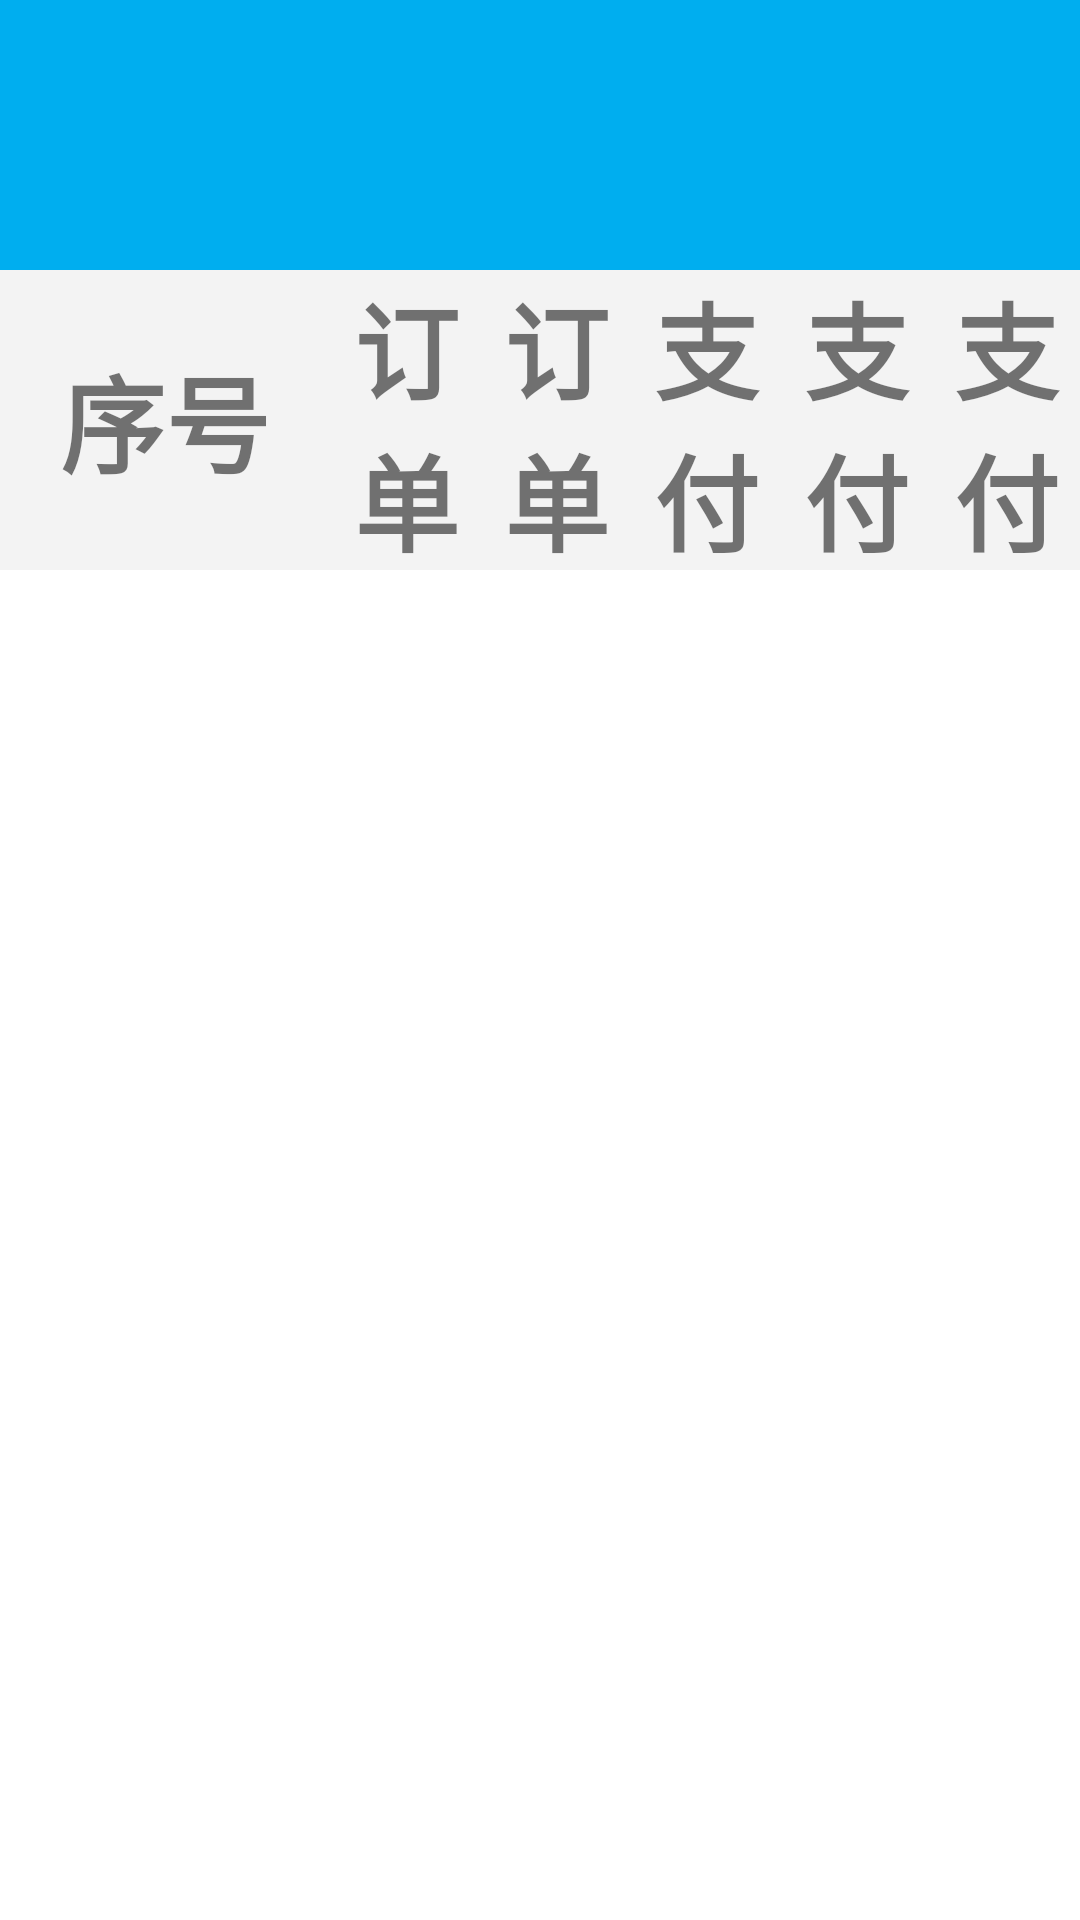

Produce the Android XML layout that renders to this screen, including the resource entries it uses.
<!-- AndroidManifest.xml: application theme AppTheme -->
<!-- res/layout/record_main.xml -->
<?xml version="1.0" encoding="utf-8"?>
<LinearLayout xmlns:android="http://schemas.android.com/apk/res/android"
    android:layout_width="match_parent"
    android:layout_height="match_parent"
    android:orientation="vertical"
    android:background="@color/whiteColor">
    <include layout="@layout/toolbar"></include>

    <LinearLayout
        android:layout_width="match_parent"
        android:layout_height="100dp"
        android:background="@color/bg_color"
        android:gravity="center"
        android:orientation="horizontal">

        <TextView
            android:layout_width="wrap_content"
            android:layout_height="wrap_content"
            android:layout_marginLeft="20dp"
            android:layout_marginRight="20dp"
            android:gravity="center"
            android:text="序号"
            android:textSize="35sp"
            android:textStyle="bold" />

        <View
            android:layout_width="1dp"
            android:layout_height="70dp"
            android:visibility="invisible"
            android:background="@drawable/line" />

        <TextView
            android:layout_width="match_parent"
            android:layout_height="wrap_content"
            android:layout_weight="1"
            android:gravity="center"
            android:text="订单号"
            android:textSize="35sp"
            android:textStyle="bold" />

        <View
            android:layout_width="1dp"
            android:layout_height="70dp"
            android:visibility="invisible"
            android:background="@drawable/line" />

        <TextView
            android:layout_width="match_parent"
            android:layout_height="wrap_content"
            android:layout_weight="1"
            android:gravity="center"
            android:text="订单号②"
            android:textSize="35sp"
            android:textStyle="bold" />

        <View
            android:layout_width="1dp"
            android:layout_height="70dp"
            android:visibility="invisible"
            android:background="@drawable/line" />

        <TextView
            android:layout_width="match_parent"
            android:layout_height="wrap_content"
            android:layout_weight="1"
            android:gravity="center"
            android:text="支付时间"
            android:textSize="35sp"
            android:textStyle="bold" />

        <View
            android:layout_width="1dp"
            android:layout_height="70dp"
            android:visibility="invisible"
            android:background="@drawable/line" />

        <TextView
            android:layout_width="match_parent"
            android:layout_height="wrap_content"
            android:layout_weight="1"
            android:gravity="center"
            android:text="支付金额"
            android:textSize="35sp"
            android:textStyle="bold" />

        <View
            android:layout_width="1dp"
            android:layout_height="70dp"
            android:visibility="invisible"
            android:background="@drawable/line" />

        <TextView
            android:layout_width="match_parent"
            android:layout_height="wrap_content"
            android:layout_weight="1"
            android:gravity="center"
            android:text="支付方式"
            android:textSize="35sp"
            android:textStyle="bold" />
    </LinearLayout>
    <View
        android:layout_width="match_parent"
        android:layout_height="1dp"
        android:background="@drawable/line" />
    <ListView
        android:id="@+id/listView"
        android:layout_width="match_parent"
        android:divider="@null"
        android:layout_height="wrap_content"></ListView>
</LinearLayout>
<!-- res/layout/toolbar.xml (included above) -->
<?xml version="1.0" encoding="utf-8"?>
<android.support.design.widget.AppBarLayout xmlns:android="http://schemas.android.com/apk/res/android"
    xmlns:app="http://schemas.android.com/apk/res-auto"
    android:layout_width="match_parent"
    android:layout_height="wrap_content"
    android:theme="@style/AppTheme.AppBarOverlay">

    <android.support.v7.widget.Toolbar
        android:id="@+id/mtoolbar"
        android:layout_width="match_parent"
        android:layout_height="90dp"
        android:background="?attr/colorPrimary"
        app:popupTheme="@style/AppTheme.PopupOverlay">

        <LinearLayout
            android:layout_width="match_parent"
            android:layout_height="wrap_content"
            android:gravity="center"
            android:orientation="horizontal">

            <TextView
                android:id="@+id/textView"
                android:layout_width="match_parent"
                android:layout_height="wrap_content"
                android:layout_weight="1"
                android:gravity="center"
                android:textColor="@color/whiteColor"
                android:textSize="40dp" />

            
                
                
                
                
        </LinearLayout>


    </android.support.v7.widget.Toolbar>

</android.support.design.widget.AppBarLayout>
<!-- resources referenced by this layout -->
<resources>
  <color name="bg_color">#F3F3F3</color>
  <color name="whiteColor">#ffffff</color>
  <!-- mipmap home: png bitmap (mipmap-ldpi-v4, 1014 bytes) -->
  <style name="AppTheme.AppBarOverlay" parent="ThemeOverlay.AppCompat.Dark.ActionBar" />
  <style name="AppTheme.PopupOverlay" parent="ThemeOverlay.AppCompat.Light" />
  <style name="AppTheme" parent="Base.Theme.AppCompat.Light.DarkActionBar">
          
          <item name="colorPrimary">@color/colorPrimary</item>
          <item name="colorPrimaryDark">@color/colorPrimaryDark</item>
          <item name="colorAccent">@color/colorAccent</item>
      </style>
  <color name="colorPrimary">#00AEEF</color>
  <color name="colorPrimaryDark">#00AEEF</color>
  <color name="colorAccent">#FF4081</color>
</resources>
